Run: headless pygame with SDL's dummy video driver; simulated clock (each Clock.tick advances the game by its frame time, no real sleeping); random seed 0; keys injected as events and as key.get_pressed() state; no mouse input.
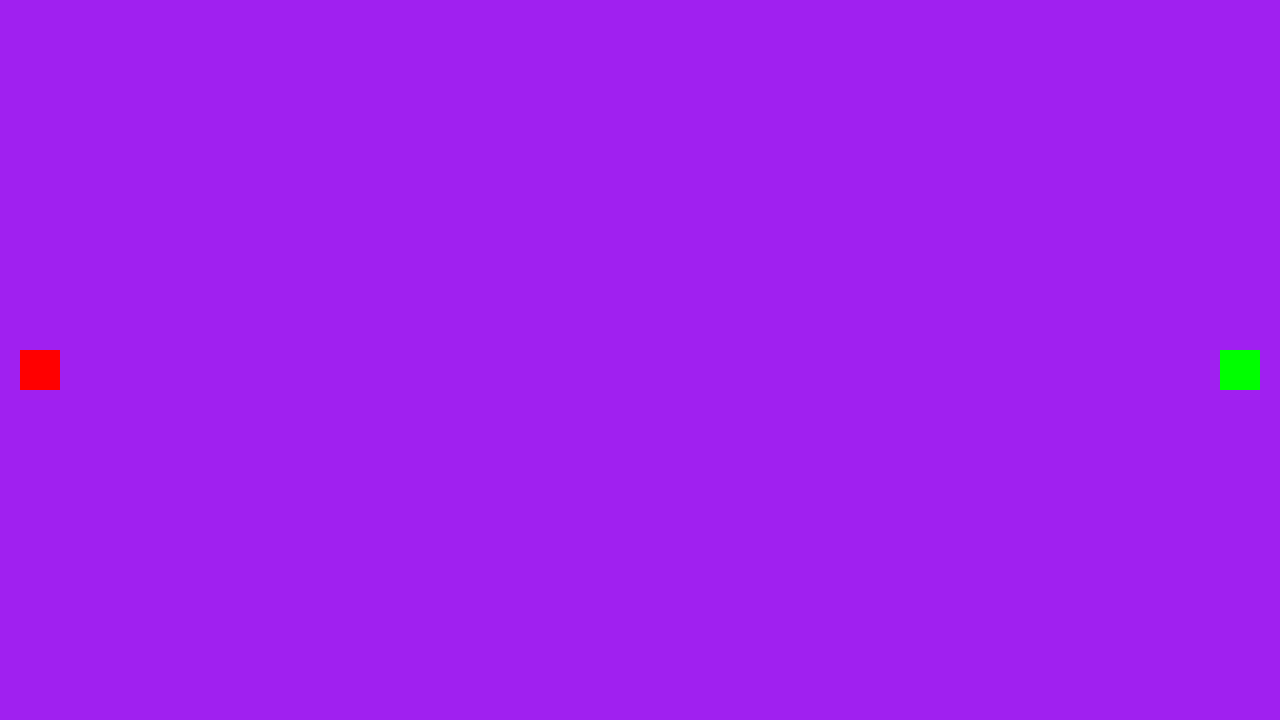
Frame 1 of 4 · flips 1–60 · no input
Frame 2 of 4 · flips 61–180 · tapped SPACE, RETURN · held RIGHT (→), D · screen unchanged from frame 1, image omitted
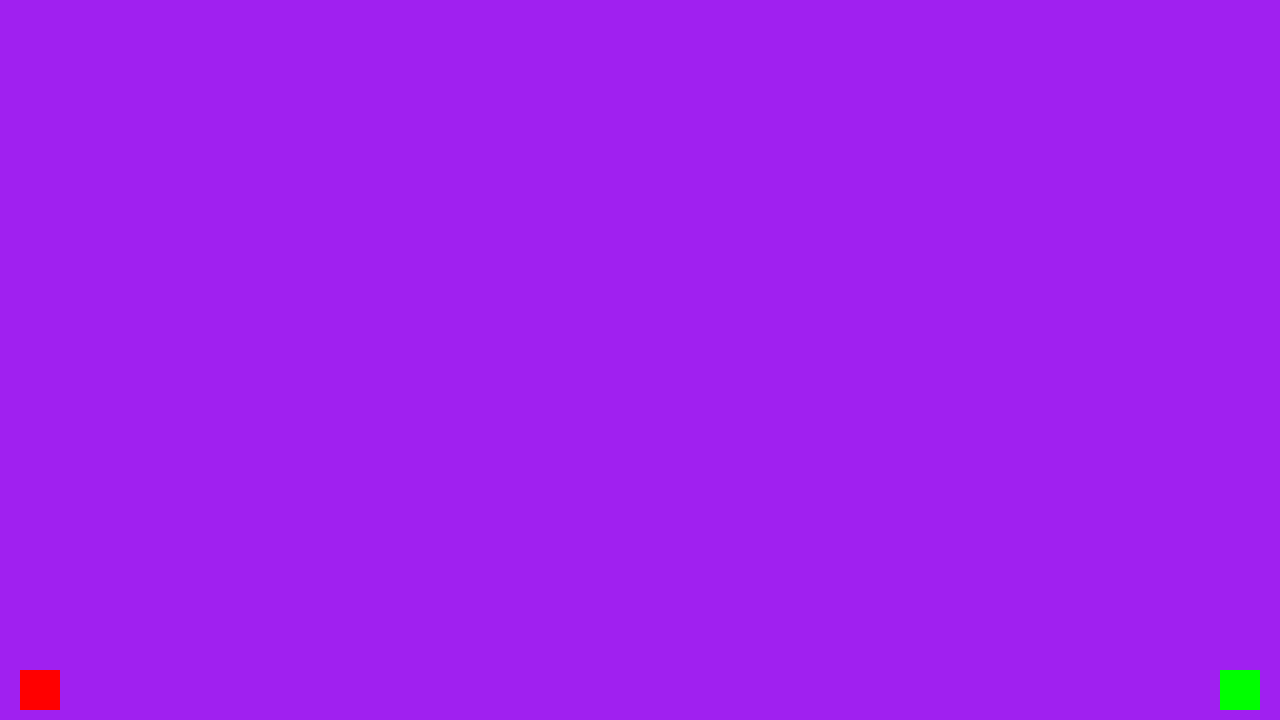
Frame 3 of 4 · flips 181–300 · held DOWN (↓), S
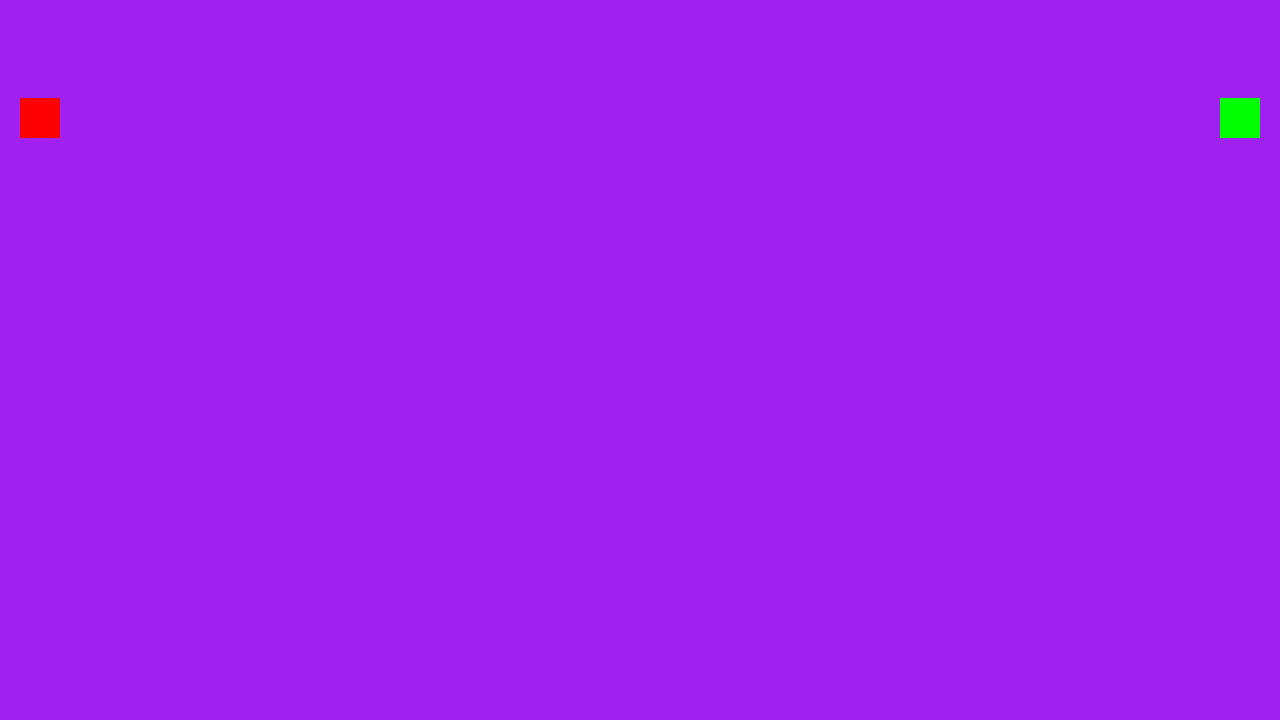
Frame 4 of 4 · flips 301–420 · held LEFT (←), A, UP (↑), W

The pygame program that drew these frames:

import pygame


# x
# 0
# +
# v
# 0
# x
# t
# +
# 1
# 2
# a
# x
# t
# 2
# v² = u² + 2as.
# s = ut

class Bubble:
    def __init__(self, init_x, init_y, vel_x, vel_y):
        self.player_pos = pygame.Vector2(init_x, init_y)
        self.player_vel = pygame.Vector2(vel_x, vel_y)
        self.radius = 1
        self.visible = False
        self.draw()

    def draw(self):
        if self.visible:
            pygame.draw.circle(screen, "orange", self.player_pos, self.radius)

    def tick(self):
        self.player_pos += self.player_vel * dt
        self.draw()

    def increase_radius(self):
        self.radius += 10/self.radius

    def set_visible(self):
        self.visible = True

    def set_x_vel(self, new_x_vel):
        self.player_vel.x = new_x_vel

# pygame setup
pygame.init()
screen = pygame.display.set_mode((1280, 720))
clock = pygame.time.Clock()
running = True

padding = 20
player_speed = 300
cannon_height = 40
cannon_width = 40
dt = 0

# Player 1
player_1_y = screen.get_height() / 2 - cannon_height / 2
player_1_color = (255, 0, 0)

# Player 2
player_2_y = screen.get_height() / 2 - cannon_height / 2
player_2_color = (0, 255, 0)

b = Bubble(screen.get_width() / 2, screen.get_height() / 2, 100, 0)
pygame.key.set_repeat()

bubbles = [b]
player_a_bubble = None

while running:
    for event in pygame.event.get():
        if event.type == pygame.QUIT:
            running = False

    screen.fill("purple")

    pygame.draw.rect(screen, player_1_color, [padding, 10 + player_1_y, 40, cannon_height])
    pygame.draw.rect(screen, player_2_color, [screen.get_width() - padding - cannon_width, 10 + player_2_y, 40, cannon_height])

    keys = pygame.key.get_pressed()
    if keys[pygame.K_w]:
        player_1_y = max(0, player_1_y - player_speed * dt)
    if keys[pygame.K_s]:
        player_1_y = min(screen.get_height() - cannon_height - padding, player_1_y + player_speed * dt)

    keys = pygame.key.get_pressed()
    if keys[pygame.K_UP]:
        player_2_y = max(0, player_2_y - player_speed * dt)
    if keys[pygame.K_DOWN]:
        player_2_y = min(screen.get_height() - cannon_height - padding, player_2_y + player_speed * dt)

    if keys[pygame.K_SPACE]:
        if player_a_bubble is None:
            player_a_bubble = Bubble(screen.get_width() / 2, screen.get_height() / 2, 0, 0)
        else:
            player_a_bubble.increase_radius()
            player_a_bubble.set_visible()
            player_a_bubble.draw()
            player_a_bubble.increase_radius()
    else:
        if player_a_bubble is not None:
            player_a_bubble.set_x_vel(100)
            bubbles.append(player_a_bubble)
        player_a_bubble = None
    for b in bubbles:
        b.tick()
    # flip() the display to put your work on screen
    pygame.display.flip()

    # limits FPS to 60
    # dt is delta time in seconds since last frame, used for framerate-
    # independent physics.
    dt = clock.tick(60) / 1000

pygame.quit()
